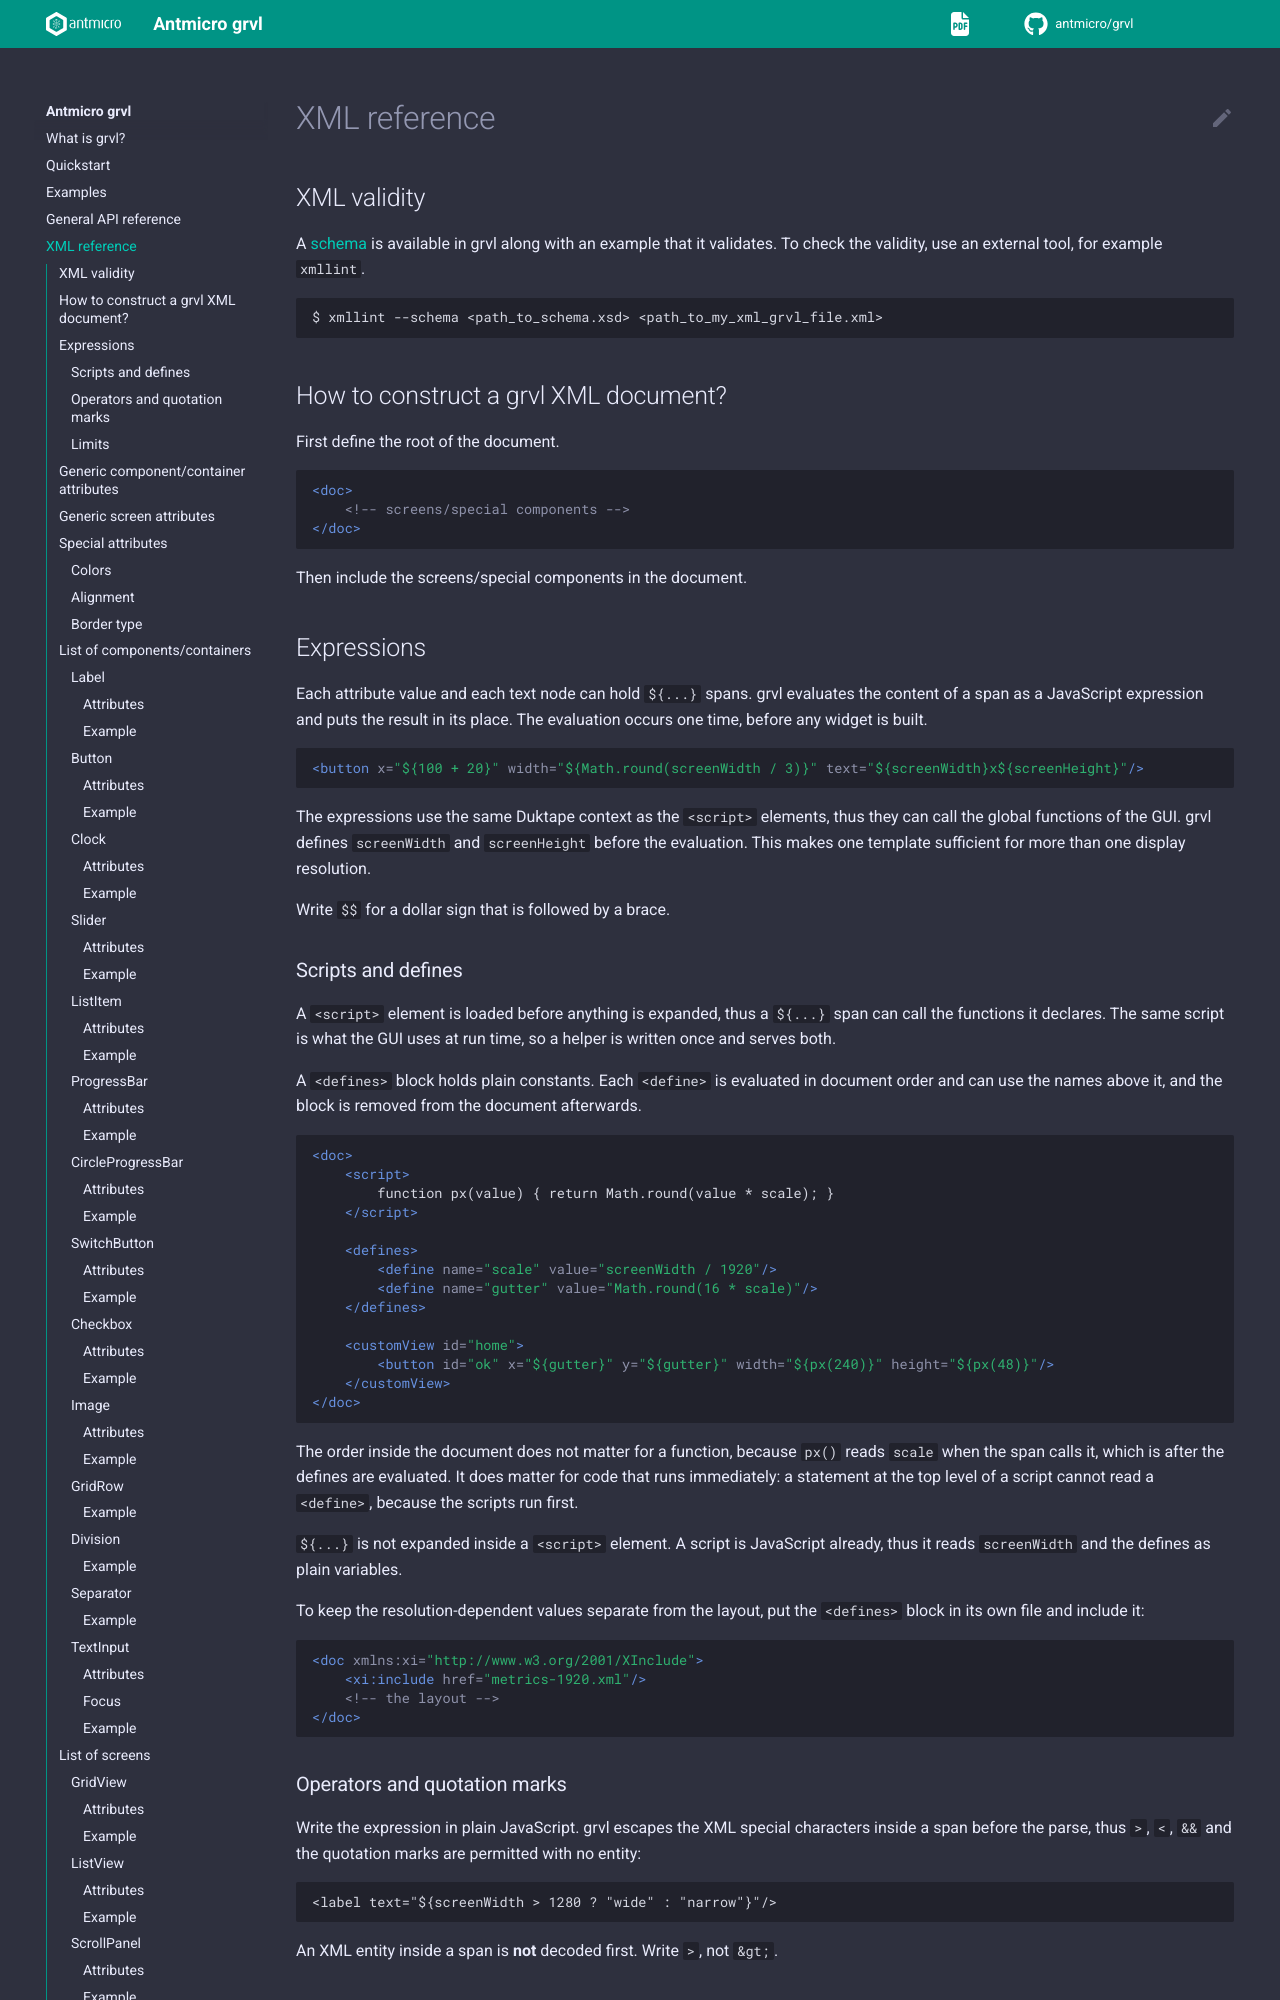

repository: antmicro/grvl · page: xml-reference.html · generator: sphinx

# XML reference

## XML validity

A [schema](../grvl.xsd) is available in grvl along with an example that it validates.
To check the validity, use an external tool, for example `xmllint`.

```sh
$ xmllint --schema <path_to_schema.xsd> <path_to_my_xml_grvl_file.xml>
```

## How to construct a grvl XML document?

First define the root of the document.

```xml
<doc>
    <!-- screens/special components -->
</doc>
```

Then include the screens/special components in the document.

## Expressions

Each attribute value and each text node can hold `${...}` spans.
grvl evaluates the content of a span as a JavaScript expression and puts the
result in its place. The evaluation occurs one time, before any widget is built.

```xml
<button x="${100 + 20}" width="${Math.round(screenWidth / 3)}" text="${screenWidth}x${screenHeight}"/>
```

The expressions use the same Duktape context as the `<script>` elements, thus
they can call the global functions of the GUI. grvl defines `screenWidth` and
`screenHeight` before the evaluation. This makes one template sufficient for
more than one display resolution.

Write `$$` for a dollar sign that is followed by a brace.
